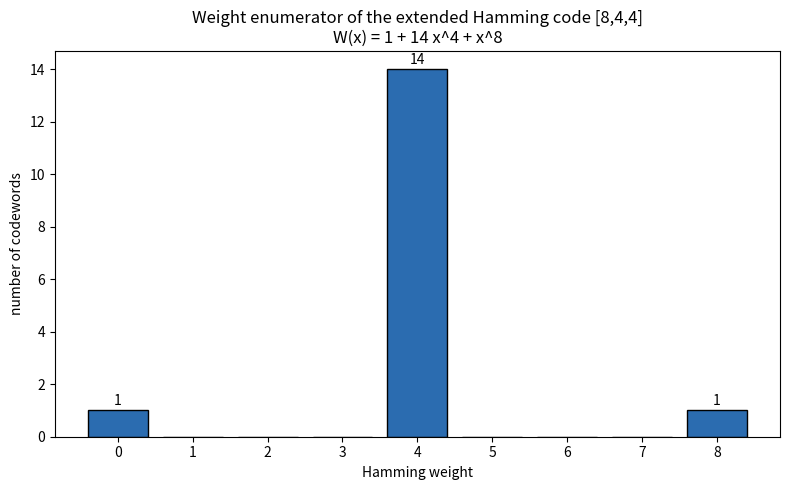

Write the Python code that produced this figure.
"""Bar chart of the weight enumerator 1 + 14*x^4 + x^8 of the extended Hamming code."""
from itertools import product
from typing import Dict, List, Tuple
import matplotlib.pyplot as plt

BinVec = Tuple[int, ...]
GEN: List[BinVec] = [
    (1, 1, 1, 1, 1, 1, 1, 1),
    (0, 0, 0, 0, 1, 1, 1, 1),
    (0, 0, 1, 1, 0, 0, 1, 1),
    (0, 1, 0, 1, 0, 1, 0, 1),
]


def wt(v: BinVec) -> int:
    return sum(v)


def encode(a: Tuple[int, ...]) -> BinVec:
    out: BinVec = (0,) * 8
    for c, row in zip(a, GEN):
        if c == 1:
            out = tuple((p + q) % 2 for p, q in zip(out, row))
    return out


def main() -> None:
    code = [encode(a) for a in product((0, 1), repeat=4)]
    hist: Dict[int, int] = {w: 0 for w in range(9)}
    for v in code:
        hist[wt(v)] += 1
    weights = list(range(9))
    counts = [hist[w] for w in weights]
    plt.figure(figsize=(8, 5))
    bars = plt.bar(weights, counts, color="#2b6cb0", edgecolor="black")
    for b, c in zip(bars, counts):
        if c:
            plt.text(b.get_x() + b.get_width() / 2, c + 0.2, str(c), ha="center")
    plt.title("Weight enumerator of the extended Hamming code [8,4,4]\n"
              "W(x) = 1 + 14 x^4 + x^8")
    plt.xlabel("Hamming weight")
    plt.ylabel("number of codewords")
    plt.xticks(weights)
    plt.tight_layout()
    plt.savefig("hamming_weight_enumerator.png", dpi=150)
    print("saved hamming_weight_enumerator.png")


if __name__ == "__main__":
    main()
